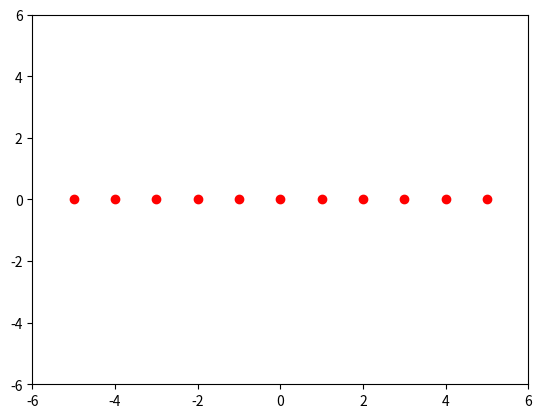

Write the Python code that produced this figure.
# Aleks Diamond-Stanic
# 20160929

import numpy as np
import os
import matplotlib.pyplot as plt
from matplotlib.backends.backend_pdf import PdfPages

filename = 'wavelets.pdf'

xmin = -5.
xmax = 5.

x = np.arange(xmax - xmin + 1.) + xmin
y = np.zeros(len(x))

with PdfPages(filename) as pdf:

    fig = plt.figure()
    
    ax = fig.add_subplot(1,1,1)
    ax.set_xlim([xmin-1,xmax+1])
    ax.set_ylim([xmin-1,xmax+1])
    ax.plot(x, y, 'ro')

    pdf.savefig()
    plt.close()

os.system("open %s &" % filename)
